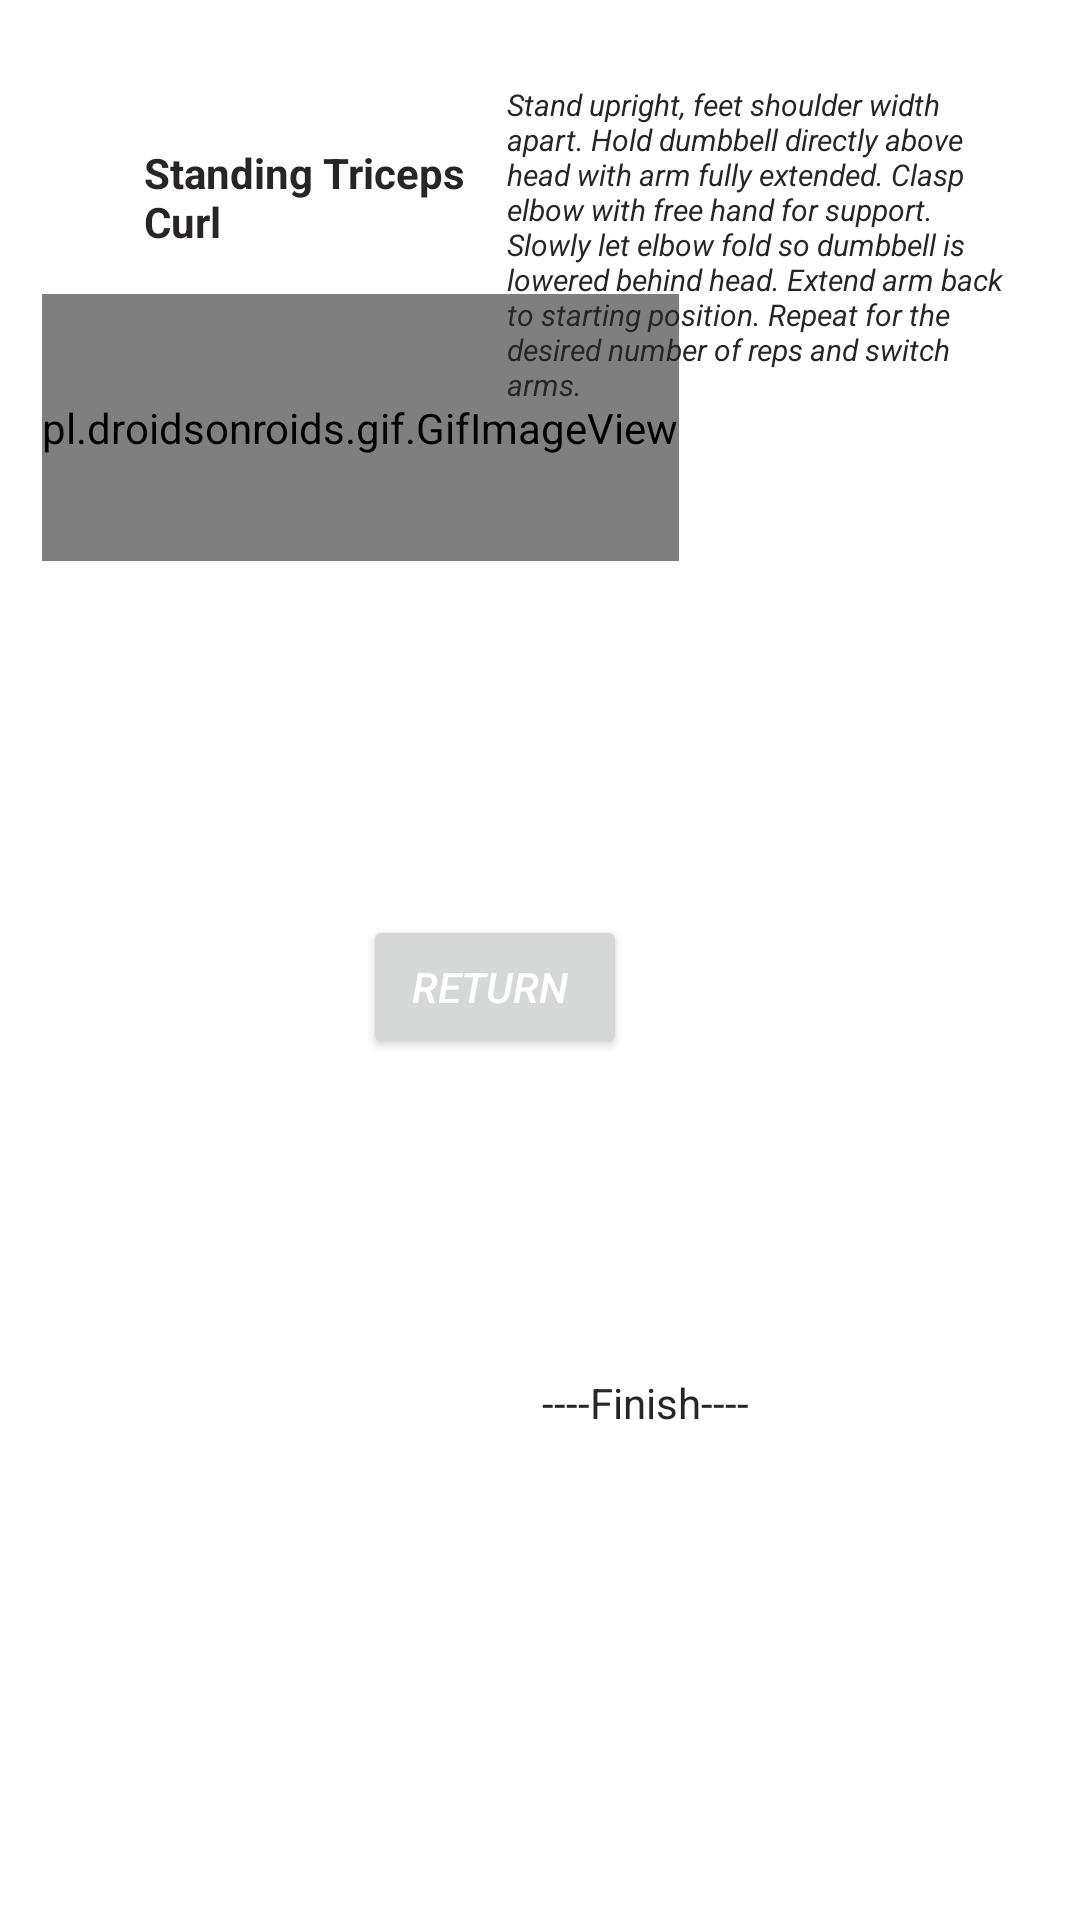

Here is an Android app screen rendered from its layout file. Give the layout XML and the strings, colors and styles it references.
<!-- AndroidManifest.xml: application theme Theme.MyFitnessApp -->
<!-- res/layout/activity_gif7.xml -->
<?xml version="1.0" encoding="utf-8"?>
<RelativeLayout xmlns:android="http://schemas.android.com/apk/res/android"
    xmlns:app="http://schemas.android.com/apk/res-auto"
    xmlns:tools="http://schemas.android.com/tools"
    android:layout_width="match_parent"
    android:layout_height="match_parent"
    tools:context="ForBeginners.gif7">

    <pl.droidsonroids.gif.GifImageView
        android:id="@+id/gifImageView9"
        android:layout_width="wrap_content"
        android:layout_height="164dp"
        android:layout_alignParentStart="true"
        android:layout_alignParentBottom="true"
        android:layout_marginStart="14dp"
        android:layout_marginBottom="453dp"
        android:layout_below="@+id/textView4"
        android:layout_marginTop="10dp"
        android:src="@drawable/tricepextension" />

    <TextView
        android:id="@+id/textView26"
        android:layout_width="172dp"
        android:layout_height="152dp"
        android:layout_alignParentEnd="true"
        android:layout_alignParentBottom="true"
        android:layout_marginEnd="19dp"
        android:layout_marginBottom="460dp"
        android:text="Stand upright, feet shoulder width apart. Hold dumbbell directly above head with arm fully extended. Clasp elbow with free hand for support. Slowly let elbow fold so dumbbell is lowered behind head. Extend arm back to starting position. Repeat for the desired number of reps and switch arms."
        android:textAlignment="textStart"
        android:textColor="@color/colorPrimary"
        android:textSize="10sp"
        android:textStyle="italic" />

    <TextView
        android:id="@+id/textView27"
        android:layout_width="130dp"
        android:layout_height="38dp"
        android:layout_alignParentStart="true"
        android:layout_alignParentBottom="true"
        android:layout_centerHorizontal="true"
        android:layout_marginStart="150dp"
        android:layout_marginBottom="144dp"
        android:text="----Finish----"
        android:textAlignment="center"
        android:textColor="@color/colorPrimary" />

    <TextView
        android:id="@+id/textView4"
        android:layout_width="127dp"
        android:layout_height="40dp"
        android:layout_alignParentStart="true"
        android:layout_alignParentTop="true"
        android:layout_marginStart="48dp"
        android:layout_marginTop="48dp"
        android:text="Standing Triceps Curl"
        android:textColor="@color/colorPrimary"
        android:textStyle="bold" />

    <Button
        android:id="@+id/button8"
        android:layout_width="wrap_content"
        android:layout_height="wrap_content"
        android:layout_alignParentEnd="true"
        android:layout_alignParentBottom="true"
        android:layout_centerHorizontal="true"
        android:layout_marginEnd="151dp"
        android:layout_marginBottom="287dp"
        android:onClick="clicktohome"
        android:text="Return "
        android:textColor="@color/white"
        android:textStyle="italic" />
</RelativeLayout>
<!-- resources referenced by this layout -->
<resources>
  <color name="colorPrimary">#292525</color>
  <color name="white">#FFFFFFFF</color>
  <!-- drawable tricepextension: gif bitmap (drawable, 99027 bytes) -->
  <style name="Theme.MyFitnessApp" parent="Theme.MaterialComponents.DayNight.DarkActionBar">
          
          <item name="colorPrimary">@color/purple_500</item>
          <item name="colorPrimaryVariant">@color/purple_700</item>
          <item name="colorOnPrimary">@color/white</item>
          
          <item name="colorSecondary">@color/teal_200</item>
          <item name="colorSecondaryVariant">@color/teal_700</item>
          <item name="colorOnSecondary">@color/black</item>
          
          <item name="android:statusBarColor" tools:targetApi="l">?attr/colorPrimaryVariant</item>
          
      </style>
  <color name="purple_500">#FF6200EE</color>
  <color name="purple_700">#FF3700B3</color>
  <color name="teal_200">#FF03DAC5</color>
  <color name="teal_700">#FF018786</color>
  <color name="black">#FF000000</color>
</resources>
